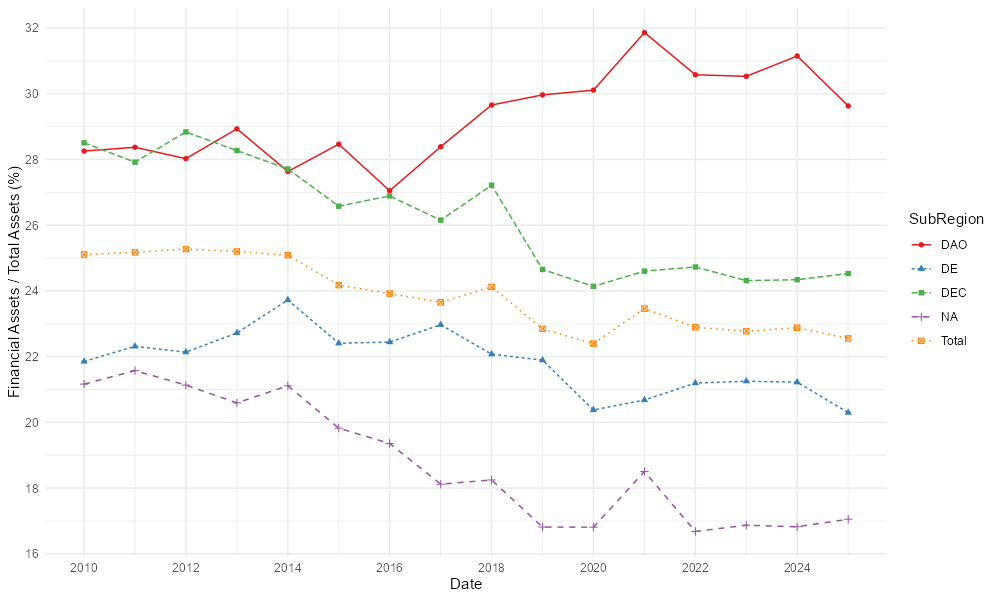

Source data for this figure (header and first rows):
, Date, a, SubRegion
1, 2010-01-01, 25.11, Total
2, 2011-01-01, 25.17, Total
3, 2012-01-01, 25.27, Total
4, 2013-01-01, 25.2, Total
5, 2014-01-01, 25.09, Total
6, 2015-01-01, 24.18, Total
7, 2016-01-01, 23.92, Total
8, 2017-01-01, 23.65, Total
9, 2018-01-01, 24.12, Total
10, 2019-01-01, 22.84, Total
11, 2020-01-01, 22.4, Total
12, 2021-01-01, 23.46, Total
13, 2022-01-01, 22.89, Total
14, 2023-01-01, 22.77, Total
15, 2024-01-01, 22.88, Total
16, 2025-01-01, 22.55, Total
17, 2010-01-01, 28.25, DAO
18, 2011-01-01, 28.37, DAO
19, 2012-01-01, 28.02, DAO
20, 2013-01-01, 28.93, DAO
21, 2014-01-01, 27.63, DAO
22, 2015-01-01, 28.46, DAO
23, 2016-01-01, 27.05, DAO
24, 2017-01-01, 28.39, DAO
25, 2018-01-01, 29.66, DAO
26, 2019-01-01, 29.96, DAO
27, 2020-01-01, 30.11, DAO
28, 2021-01-01, 31.86, DAO
29, 2022-01-01, 30.58, DAO
30, 2023-01-01, 30.53, DAO
31, 2024-01-01, 31.15, DAO
32, 2025-01-01, 29.63, DAO
33, 2010-01-01, 21.85, DE
34, 2011-01-01, 22.31, DE
35, 2012-01-01, 22.14, DE
36, 2013-01-01, 22.72, DE
37, 2014-01-01, 23.72, DE
38, 2015-01-01, 22.41, DE
39, 2016-01-01, 22.44, DE
40, 2017-01-01, 22.97, DE
41, 2018-01-01, 22.07, DE
42, 2019-01-01, 21.89, DE
43, 2020-01-01, 20.38, DE
44, 2021-01-01, 20.68, DE
45, 2022-01-01, 21.19, DE
46, 2023-01-01, 21.25, DE
47, 2024-01-01, 21.22, DE
48, 2025-01-01, 20.3, DE
49, 2010-01-01, 28.51, DEC
50, 2011-01-01, 27.92, DEC
51, 2012-01-01, 28.84, DEC
52, 2013-01-01, 28.27, DEC
53, 2014-01-01, 27.71, DEC
54, 2015-01-01, 26.58, DEC
55, 2016-01-01, 26.89, DEC
56, 2017-01-01, 26.15, DEC
57, 2018-01-01, 27.22, DEC
58, 2019-01-01, 24.65, DEC
59, 2020-01-01, 24.14, DEC
60, 2021-01-01, 24.6, DEC
... 20 more rows
